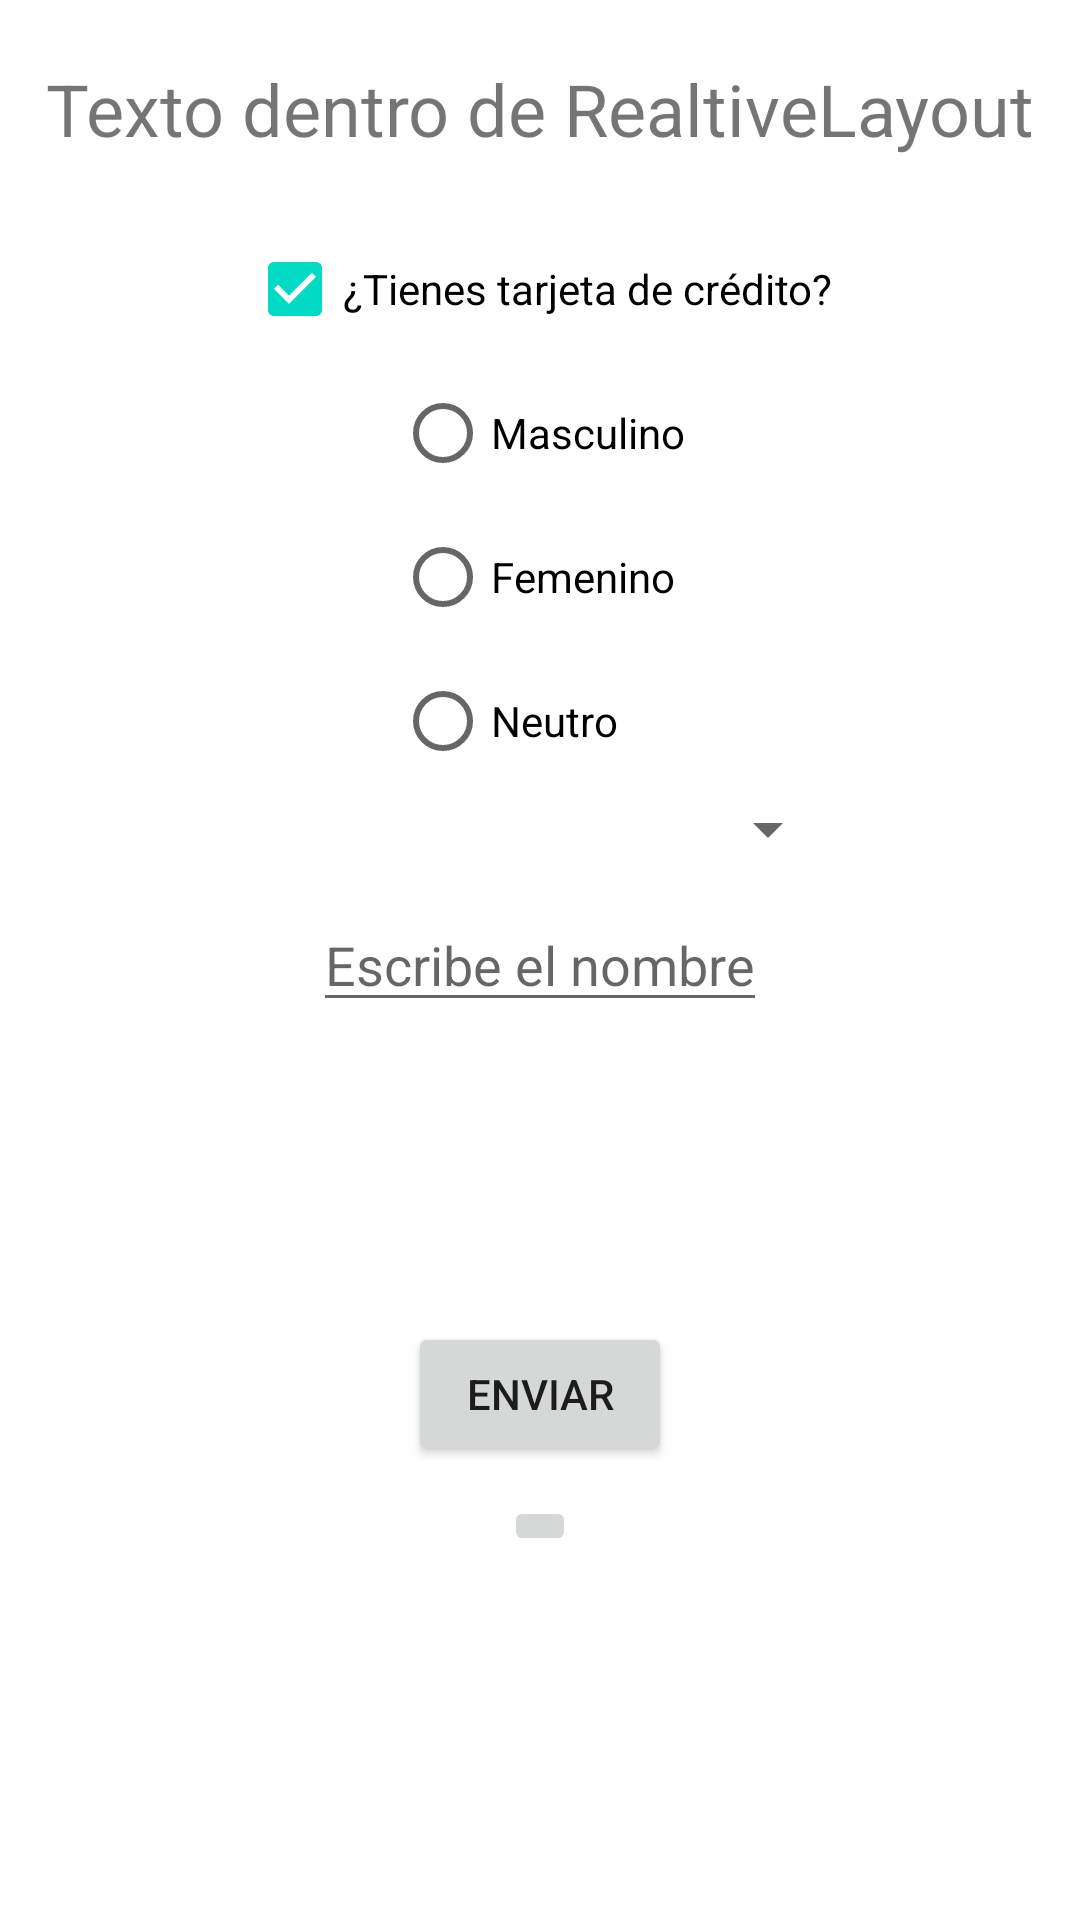

The Android layout XML behind this screen, and the referenced resources:
<!-- AndroidManifest.xml: application theme Theme.PrimerProyecto -->
<!-- res/layout/activity_relative.xml -->
<?xml version="1.0" encoding="utf-8"?>
<RelativeLayout xmlns:android="http://schemas.android.com/apk/res/android"
    xmlns:app="http://schemas.android.com/apk/res-auto"
    xmlns:tools="http://schemas.android.com/tools"
    android:layout_width="match_parent"
    android:layout_height="match_parent"
    tools:context=".ejercicioclase.layouts.RelativeActivity">

    <TextView
        android:id="@+id/txtvTitulo"
        android:text="@string/relative_titulo"
        android:layout_width="wrap_content"
        android:layout_height="wrap_content"
        android:textSize="24sp"
        android:layout_marginTop="20dp"

        android:layout_centerHorizontal="true"
        />

    <EditText
       android:id="@+id/edtName"
        android:hint="@string/realtive_hint_name"
        android:layout_marginTop="20dp"
        android:layout_centerInParent="true"
        android:layout_width="wrap_content"
        android:layout_height="wrap_content" />

    <Button
        android:id="@+id/btnEnviar"
        android:text="Enviar"
        android:layout_marginTop="100dp"
        android:layout_centerHorizontal="true"
        android:layout_below="@+id/edtName"
        android:layout_width="wrap_content"
        android:layout_height="wrap_content"/>
    <ImageButton
        android:id="@+id/imgButton"
        android:src="@mipmap/ic_launcher"
        android:layout_marginTop="10dp"
        android:layout_below="@+id/btnEnviar"
        android:layout_centerHorizontal="true"
        android:layout_width="wrap_content"
        android:layout_height="wrap_content"/>
    <ImageView
        android:id="@+id/imgLogo"
        android:src="@mipmap/ic_launcher"
        android:layout_marginTop="10dp"
        android:layout_below="@+id/txtvTitulo"
        android:layout_centerHorizontal="true"
        android:layout_width="wrap_content"
        android:layout_height="wrap_content"/>
    <CheckBox
        android:id="@+id/cbCredito"
        android:checked="true"
        android:text="@string/relative_cbText_Tarjeta"
        android:layout_marginTop="10dp"
        android:layout_below="@+id/imgLogo"
        android:layout_centerHorizontal="true"
        android:layout_width="wrap_content"
        android:layout_height="wrap_content"/>

        <RadioGroup
            android:id="@+id/rgGenero"
            android:layout_below="@+id/cbCredito"
            android:layout_centerHorizontal="true"
            android:layout_width="wrap_content"
            android:layout_height="wrap_content">

            <RadioButton
                android:id="@+id/rbMasculino"
                android:text="Masculino"
                android:layout_width="wrap_content"
                android:layout_height="wrap_content"/>

            <RadioButton
                android:id="@+id/rbFemenino"
                android:text="Femenino"
                android:layout_width="wrap_content"
                android:layout_height="wrap_content"/>
            <RadioButton
                android:id="@+id/rbNeutro"
                android:text="Neutro"
                android:layout_width="wrap_content"
                android:layout_height="wrap_content"/>

        </RadioGroup>

    <Spinner
        android:id="@+id/idSpinner"
        android:layout_centerHorizontal="true"
        android:layout_below="@+id/rgGenero"
        android:layout_width="200dp"
        android:layout_height="wrap_content"
        />

</RelativeLayout>
<!-- resources referenced by this layout -->
<resources>
  <string name="realtive_hint_name">Escribe el nombre</string>
  <string name="relative_cbText_Tarjeta">¿Tienes tarjeta de crédito?</string>
  <string name="relative_titulo">Texto dentro de RealtiveLayout</string>
  <style name="Theme.PrimerProyecto" parent="Theme.MaterialComponents.DayNight.DarkActionBar">
          
          <item name="colorPrimary">@color/purple_500</item>
          <item name="colorPrimaryVariant">@color/purple_700</item>
          <item name="colorOnPrimary">@color/white</item>
          
          <item name="colorSecondary">@color/teal_200</item>
          <item name="colorSecondaryVariant">@color/teal_700</item>
          <item name="colorOnSecondary">@color/black</item>
          
          <item name="android:statusBarColor" tools:targetApi="l">?attr/colorPrimaryVariant</item>
          
      </style>
  <color name="purple_500">#DF6200EE</color>
  <color name="purple_700">#DF3700B3</color>
  <color name="white">#FFFFFFFF</color>
  <color name="teal_200">#DF03DAC5</color>
  <color name="teal_700">#FF018786</color>
  <color name="black">#FF000000</color>
</resources>
